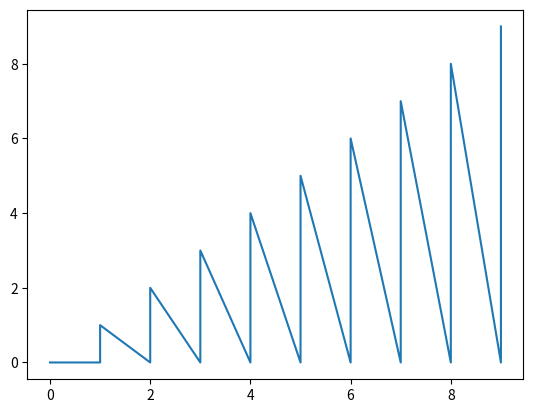

The script that saved this image:
import numpy as np

# Space group 215 point symmetries
# See http://img.chem.ucl.ac.uk/sgp/large/215az1.htm
kSymmetries = np.array([
    # Identity
    # 1
    [[1, 0, 0],
     [0, 1, 0],
     [0, 0, 1]],
    # Rotations by 180 degrees
    # 2
    [[1, 0, 0],
     [0, -1, 0],
     [0, 0, -1]],
    # 3
    [[-1, 0, 0],
     [0, 1, 0],
     [0, 0, -1]],
    # 4
    [[-1, 0, 0],
     [0, -1, 0],
     [0, 0, 1]],
    # Not sure about the rest...
    # 5
    [[0, 0, 1],
     [1, 0, 0],
     [0, 1, 0]],
    # 6
    [[0, 0, -1],
     [-1, 0, 0],
     [0, 1, 0]],
    # 7
    [[0, 0, 1],
     [-1, 0, 0],
     [0, -1, 0]],
    # 8
    [[0, 0, -1],
     [1, 0, 0],
     [0, -1, 0]],
    # 9
    [[0, 1, 0],
     [0, 0, 1],
     [1, 0, 0]],
    # 10
    [[0, -1, 0],
     [0, 0, 1],
     [-1, 0, 0]],
    # 11
    [[0, -1, 0],
     [0, 0, -1],
     [1, 0, 0]],
    # 12
    [[0, 1, 0],
     [0, 0, -1],
     [-1, 0, 0]],
    # 13
    [[-1, 0, 0],
     [0, 0, 1],
     [0, -1, 0]],
    # 14
    [[-1, 0, 0],
     [0, 0, -1],
     [0, 1, 0]],
    # 15
    [[1, 0, 0],
     [0, 0, 1],
     [0, 1, 0]],
    # 16
    [[1, 0, 0],
     [0, 0, -1],
     [0, -1, 0]],
    # 17
    [[0, 0, -1],
     [0, -1, 0],
     [1, 0, 0]],
    # 18
    [[0, 0, 1],
     [0, -1, 0],
     [-1, 0, 0]],
    # 19
    [[0, 0, 1],
     [0, 1, 0],
     [1, 0, 0]],
    # 20
    [[0, 0, -1],
     [0, 1, 0],
     [-1, 0, 0]],
    # 21
    [[0, 1, 0],
     [-1, 0, 0],
     [0, 0, -1]],
    # 22
    [[0, -1, 0],
     [1, 0, 0],
     [0, 0, -1]],
    # 23
    [[0, 1, 0],
     [1, 0, 0],
     [0, 0, 1]],
    # 24
    [[0, -1, 0],
     [-1, 0, 0],
     [0, 0, 1]],
])

terms = dict()
freq = np.array([3, 3, 3])
for symmetry in kSymmetries:
    term = tuple(symmetry @ freq)
    if term in terms:
        terms[term] += 1
    else:
        terms[term] = 1
print(terms)
print(len(terms))

kIntegerLatticePlanes = np.array([
    [0, 1, 1],
    [0, 1, -1],
    [1, -1, 0],
], dtype=int)

pts = list()
for i in range(10):
    for j in range(10):
        for k in range(10):
            if j + k < 0: continue
            if j - k < 0: continue
            if i - j < 0: continue
            pts.append((i, j, k))
pts = np.array(pts)
import matplotlib.pyplot as plt
# ax = plt.figure().add_subplot(projection='3d')
plt.plot(pts[:, 0], pts[:, 1])
print(pts[:, 0])
print(pts[:, 1])
plt.show()